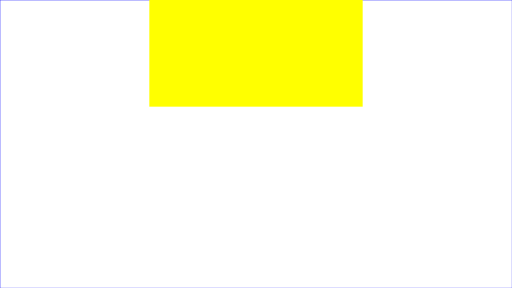
t = 0.00 s
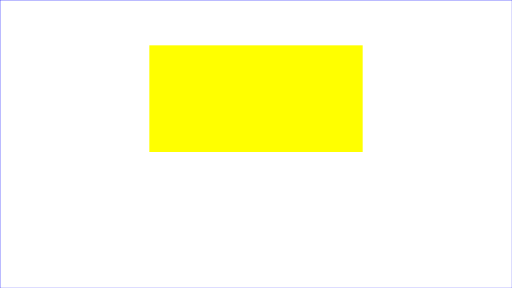
t = 2.25 s
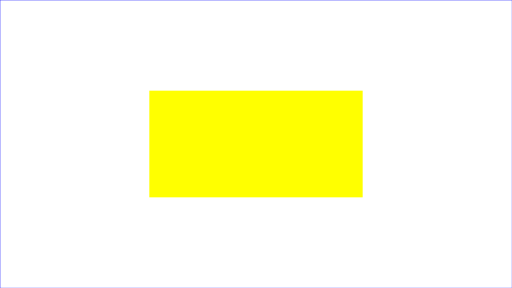
t = 4.50 s
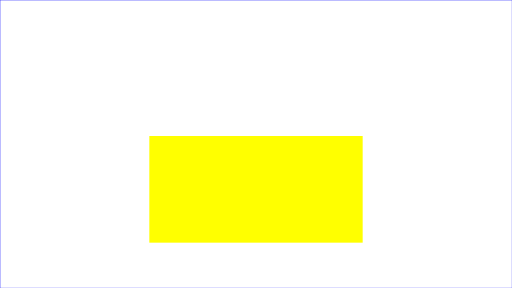
t = 6.75 s
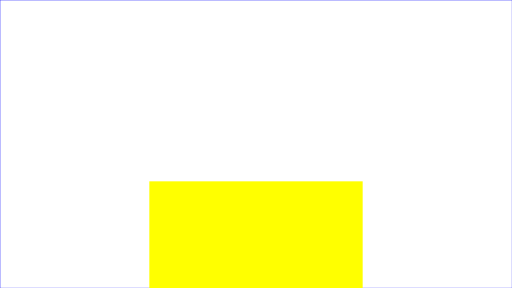
t = 9.00 s

The animated SVG that drew these frames (rendered in a browser with its animation timeline set to each time). Animation: 1 SMIL element (animate=1); one cycle of 9.00 s.

<?xml version="1.0" standalone="no"?>
<svg width="800px" viewBox="0 0 1920 1080"
     xmlns="http://www.w3.org/2000/svg" version="1.1">
  <desc>Example rect01 - rectangle with sharp corners</desc>

  <!-- Show outline of viewport using 'rect' element -->

  <rect id="background" x="0" y="0" width="1920" height="1080" fill="white"/>
  <rect x="1" y="1" width="1919" height="1079"
        fill="none" stroke="blue" stroke-width="1"/>

    <rect x="560" y="340" width="800" height="400"
        fill="yellow" stroke="navy" stroke-width="0"  >
    <animate attributeName="y" begin="0s" dur="9s"
        fill="freeze" from="0" to="680" />
    </rect>
</svg>